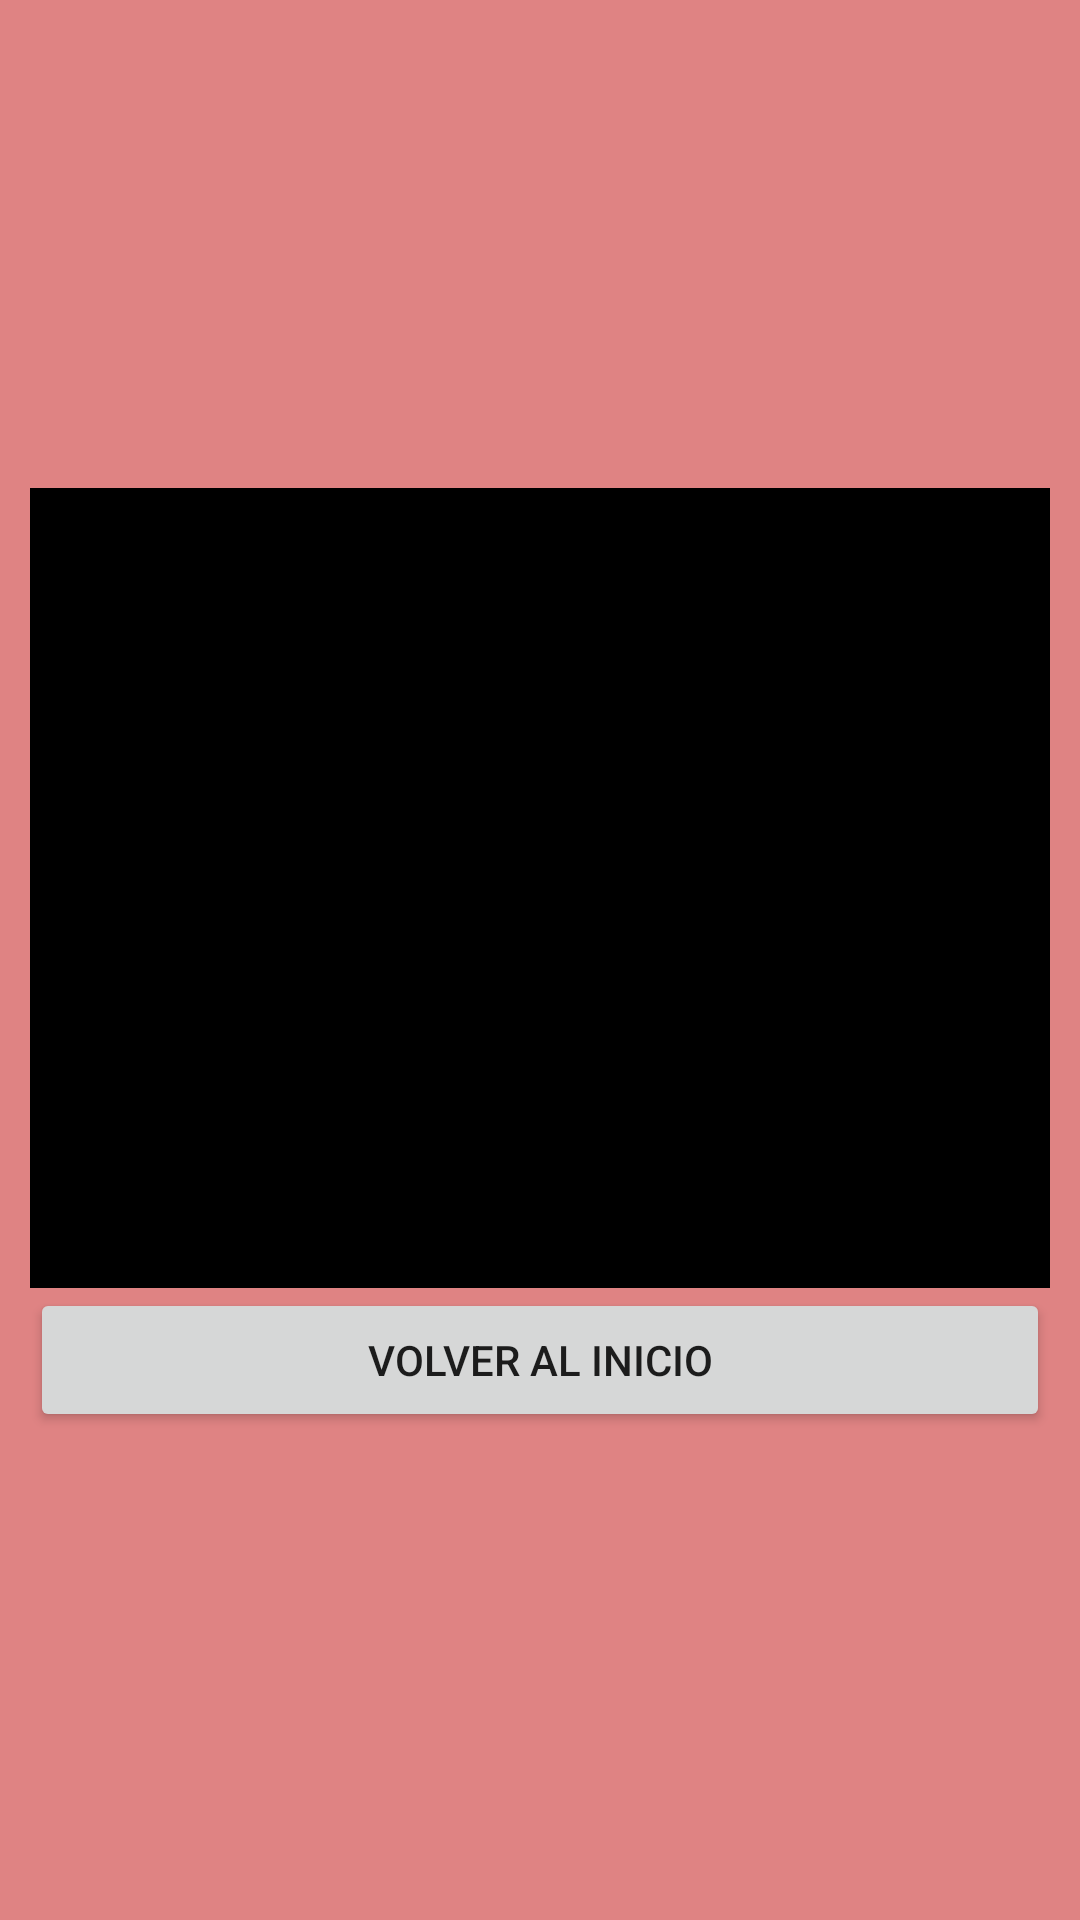

This screen was rendered from an Android layout file. Write that file and the resources it references.
<!-- AndroidManifest.xml: application theme Theme.Proyecto0OscarMuñoz -->
<!-- res/layout/activity_puntuacion.xml -->
<?xml version="1.0" encoding="utf-8"?>
<LinearLayout xmlns:android="http://schemas.android.com/apk/res/android"
    xmlns:app="http://schemas.android.com/apk/res-auto"
    xmlns:tools="http://schemas.android.com/tools"
    android:layout_width="match_parent"
    android:layout_height="match_parent"
    android:padding="30px"
    android:background="#DF8383"
    android:backgroundTint="#DF8383"
    android:orientation="vertical"
    tools:context=".MainActivity"
    android:gravity="center">

    <LinearLayout
        android:layout_width="match_parent"
        android:layout_height="800px"
        android:background="@color/black"
        >

        <TextView
            android:id="@+id/tvPuntuacion"
            android:layout_width="match_parent"
            android:layout_height="wrap_content"
            android:layout_gravity="center"
            android:textStyle="bold"
            android:textSize="30dp"
            android:textAlignment="center"
            android:textColor="@color/white"
            />


    </LinearLayout>

    <Button
        android:id="@+id/btnVolver"
        android:layout_width="match_parent"
        android:layout_height="wrap_content"
        android:text="VOLVER AL INICIO"/>
</LinearLayout>
<!-- resources referenced by this layout -->
<resources>
  <style name="Theme.Proyecto0OscarMuñoz" parent="Theme.MaterialComponents.DayNight.DarkActionBar">
          
          <item name="colorPrimary">@color/purple_500</item>
          <item name="colorPrimaryVariant">@color/purple_700</item>
          <item name="colorOnPrimary">@color/white</item>
          
          <item name="colorSecondary">@color/teal_200</item>
          <item name="colorSecondaryVariant">@color/teal_700</item>
          <item name="colorOnSecondary">@color/black</item>
          
          <item name="android:statusBarColor">?attr/colorPrimaryVariant</item>
          
      </style>
  <!-- not gathered from this repository: default colours our renderer supplied (Android Studio template values) -->
  <color name="purple_500">#FF6200EE</color>
  <color name="purple_700">#FF3700B3</color>
  <color name="teal_200">#FF03DAC5</color>
  <color name="teal_700">#FF018786</color>
  <color name="black">#FF000000</color>
  <color name="white">#FFFFFFFF</color>
</resources>
